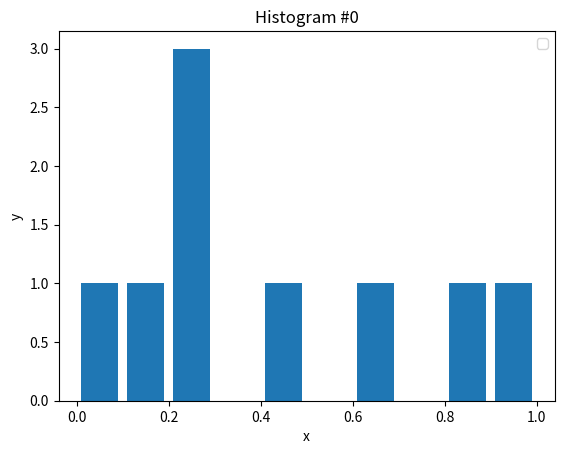
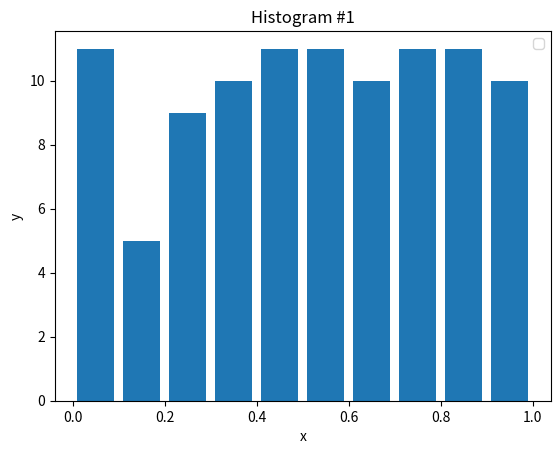
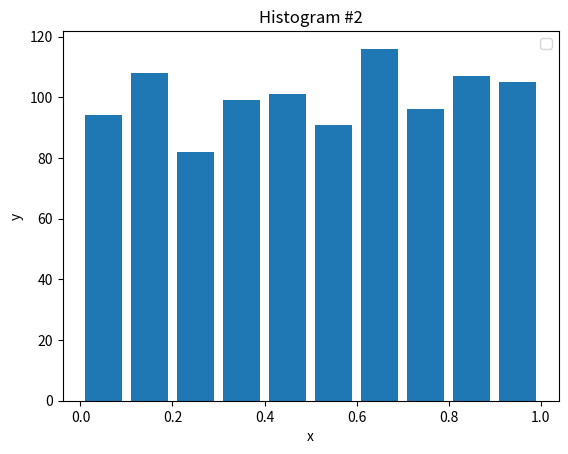
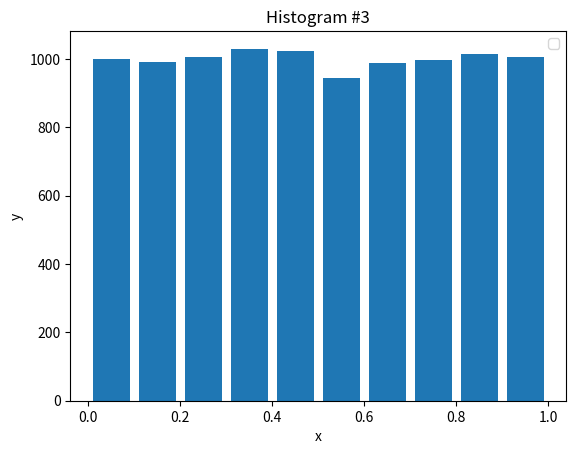
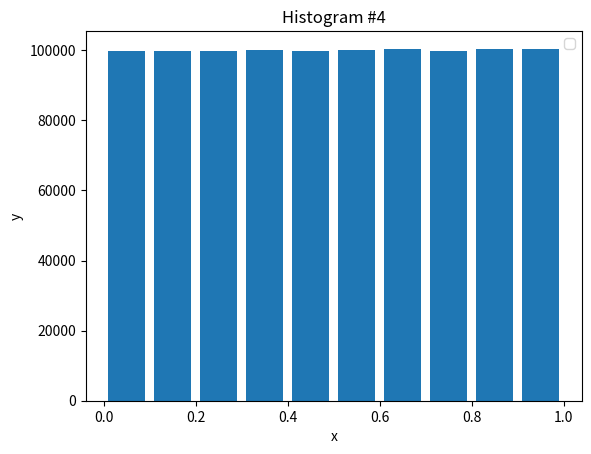

These charts were generated, in order, by the following Python code:
#!/bin/python

import random
import numpy as np
import matplotlib.pyplot as plt

def plot(i, values, bins):
  plt.figure(i)
  plt.hist(values, bins, histtype='bar', rwidth=0.8)
  plt.xlabel('x')
  plt.ylabel('y')
  plt.title('Histogram #%i' % i)
  plt.legend()
  plt.draw()

EXP = [ 1, 2, 3, 4, 6 ]

for i, exp in enumerate(EXP):
  print('Running for %s: ----------------' % exp)
  MAX = 10**exp
  HIST_RANGES = 10

  numbers = list(map(lambda x: random.random(), range(1, MAX)))
  ranges = list( map(lambda i: i/HIST_RANGES, range(1, HIST_RANGES + 1)))
  freq = { k: 0 for k, v in enumerate(ranges) }

  for n in numbers:
      r = next(i for i, r in enumerate(ranges) if n <= r)
      freq[r] += 1

  print(freq)

  avg = sum(numbers) / len(numbers)
  print('avg: %s' % avg)

  plot(i, numbers, [0] + ranges)

plt.show()
